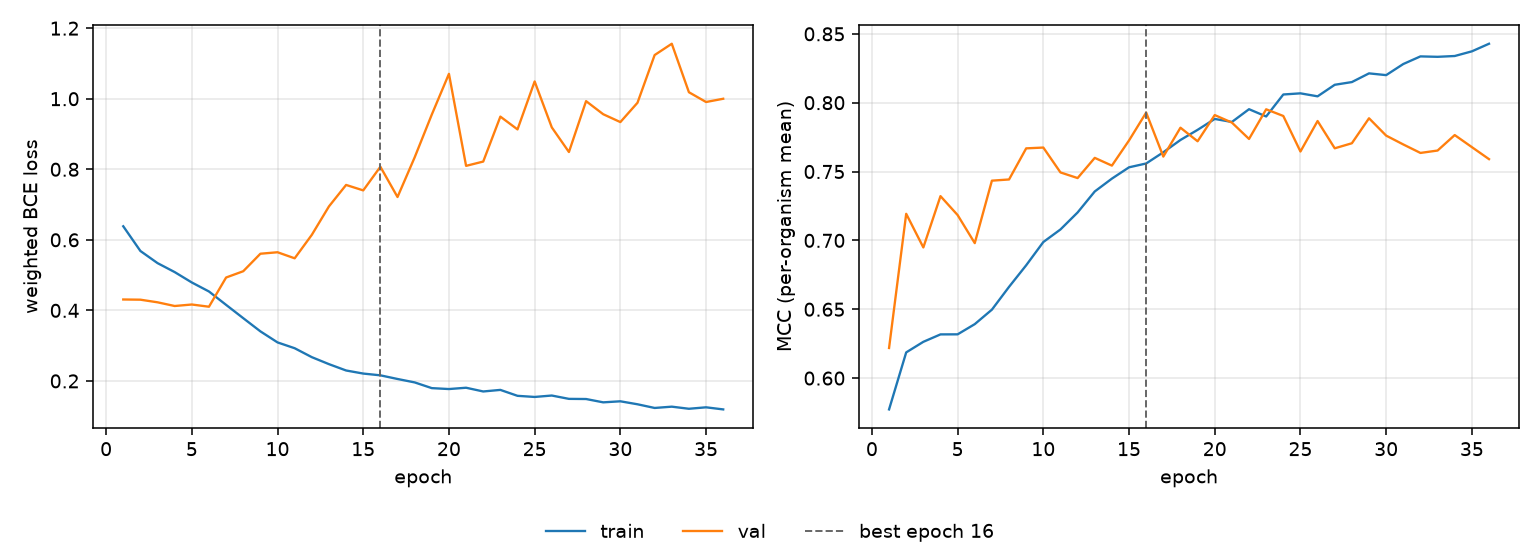

Values plotted in this chart, from the file beside it:
epoch, tr_loss, vl_loss, tr_mcc, vl_mcc, is_best
1, 0.6384, 0.4309, 0.5773, 0.6219, False
2, 0.5684, 0.4303, 0.6187, 0.7193, False
3, 0.534, 0.4229, 0.6263, 0.6949, False
4, 0.5086, 0.4124, 0.6317, 0.7321, False
5, 0.4791, 0.4167, 0.6318, 0.7184, False
6, 0.4536, 0.4104, 0.6392, 0.698, False
7, 0.4156, 0.4932, 0.6497, 0.7434, False
8, 0.3779, 0.511, 0.6663, 0.7442, False
9, 0.3406, 0.5606, 0.6819, 0.7668, False
10, 0.3092, 0.5648, 0.6988, 0.7674, False
11, 0.2927, 0.5476, 0.7079, 0.7493, False
12, 0.2674, 0.6142, 0.7203, 0.7453, False
13, 0.2476, 0.6948, 0.7355, 0.7599, False
14, 0.2296, 0.7556, 0.7449, 0.7543, False
15, 0.2209, 0.7402, 0.7531, 0.7726, False
16, 0.2159, 0.8072, 0.7559, 0.7928, True
17, 0.2055, 0.7214, 0.764, 0.7608, False
18, 0.1958, 0.8338, 0.7729, 0.7818, False
19, 0.1796, 0.9552, 0.7803, 0.772, False
20, 0.177, 1.071, 0.7882, 0.791, False
21, 0.1807, 0.8097, 0.786, 0.7855, False
22, 0.1701, 0.8219, 0.7953, 0.7737, False
23, 0.1746, 0.9493, 0.79, 0.7952, False
24, 0.1578, 0.9131, 0.806, 0.7903, False
25, 0.1546, 1.049, 0.8068, 0.7645, False
26, 0.1586, 0.9188, 0.8046, 0.7867, False
27, 0.1492, 0.849, 0.813, 0.7669, False
28, 0.1487, 0.9932, 0.815, 0.7705, False
29, 0.1393, 0.9561, 0.8213, 0.7887, False
30, 0.1423, 0.9338, 0.82, 0.7761, False
31, 0.1338, 0.9886, 0.8281, 0.7697, False
32, 0.1234, 1.124, 0.8336, 0.7635, False
33, 0.127, 1.156, 0.8333, 0.7652, False
34, 0.1211, 1.018, 0.8339, 0.7765, False
35, 0.1252, 0.9907, 0.8373, 0.7677, False
36, 0.1193, 0.9999, 0.8428, 0.759, False
